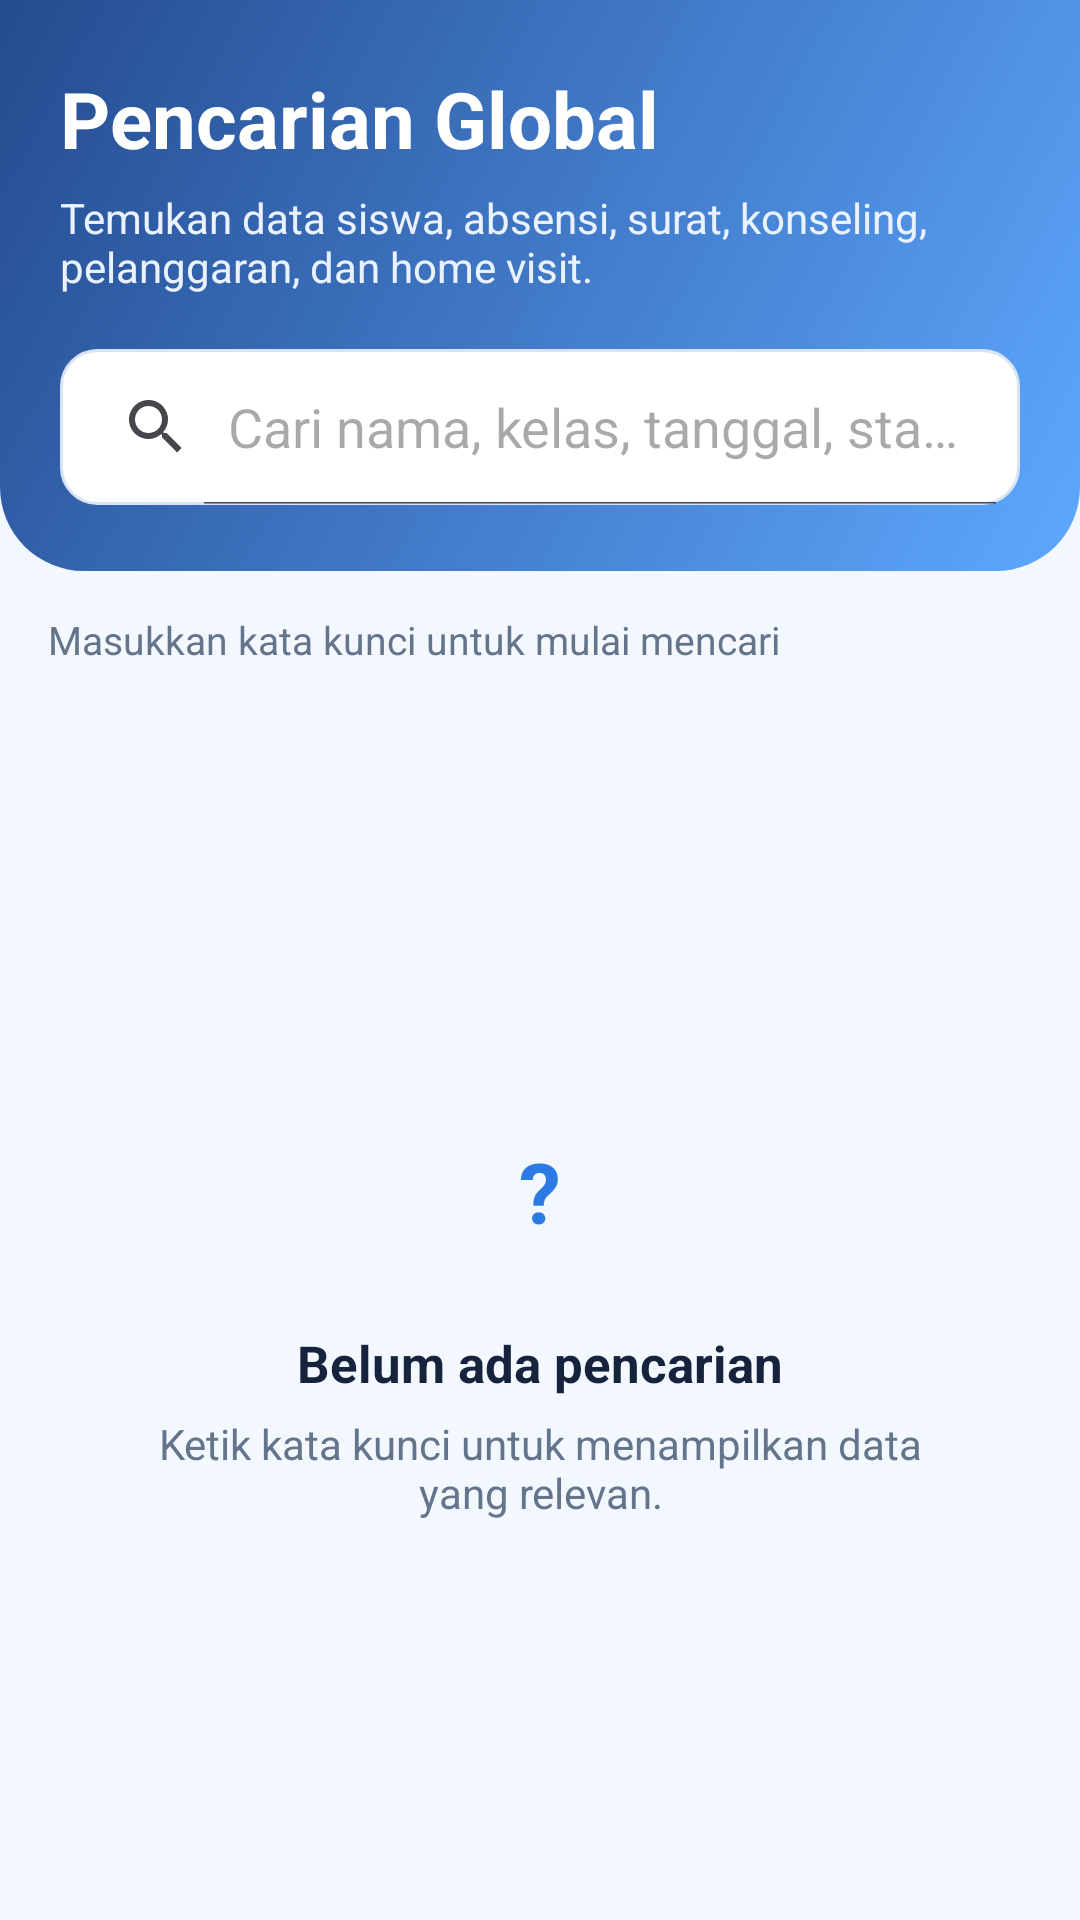

This screen was rendered from an Android layout file. Write that file and the resources it references.
<!-- AndroidManifest.xml: application theme Theme.SmartBK -->
<!-- res/layout/activity_search.xml -->
<?xml version="1.0" encoding="utf-8"?>
<LinearLayout xmlns:android="http://schemas.android.com/apk/res/android"
    android:layout_width="match_parent"
    android:layout_height="match_parent"
    android:background="@color/background"
    android:orientation="vertical">

    <LinearLayout
        android:layout_width="match_parent"
        android:layout_height="wrap_content"
        android:background="@drawable/bg_search_header"
        android:orientation="vertical"
        android:paddingStart="20dp"
        android:paddingTop="22dp"
        android:paddingEnd="20dp"
        android:paddingBottom="22dp">

        <TextView
            android:layout_width="wrap_content"
            android:layout_height="wrap_content"
            android:text="Pencarian Global"
            android:textColor="@android:color/white"
            android:textSize="26sp"
            android:textStyle="bold" />

        <TextView
            android:layout_width="match_parent"
            android:layout_height="wrap_content"
            android:layout_marginTop="6dp"
            android:text="Temukan data siswa, absensi, surat, konseling, pelanggaran, dan home visit."
            android:textColor="#EAF2FF"
            android:textSize="14sp" />

        <SearchView
            android:id="@+id/searchView"
            android:layout_width="match_parent"
            android:layout_height="52dp"
            android:layout_marginTop="18dp"
            android:background="@drawable/bg_search_input"
            android:iconifiedByDefault="false"
            android:queryHint="Cari nama, kelas, tanggal, status..." />

    </LinearLayout>

    <LinearLayout
        android:layout_width="match_parent"
        android:layout_height="0dp"
        android:layout_weight="1"
        android:orientation="vertical"
        android:paddingStart="16dp"
        android:paddingTop="14dp"
        android:paddingEnd="16dp">

        <TextView
            android:id="@+id/txtInfoHasil"
            android:layout_width="match_parent"
            android:layout_height="wrap_content"
            android:text="Masukkan kata kunci untuk mulai mencari"
            android:textColor="@color/text_gray"
            android:textSize="13sp" />

        <FrameLayout
            android:layout_width="match_parent"
            android:layout_height="0dp"
            android:layout_marginTop="10dp"
            android:layout_weight="1">

            <ListView
                android:id="@+id/listHasil"
                android:layout_width="match_parent"
                android:layout_height="match_parent"
                android:cacheColorHint="@android:color/transparent"
                android:clipToPadding="false"
                android:divider="@android:color/transparent"
                android:dividerHeight="10dp"
                android:listSelector="@android:color/transparent"
                android:paddingBottom="16dp" />

            <LinearLayout
                android:id="@+id/emptyState"
                android:layout_width="match_parent"
                android:layout_height="match_parent"
                android:gravity="center"
                android:orientation="vertical"
                android:padding="28dp">

                <TextView
                    android:layout_width="64dp"
                    android:layout_height="64dp"
                    android:background="@drawable/bg_empty_icon"
                    android:gravity="center"
                    android:text="?"
                    android:textColor="@color/primary"
                    android:textSize="28sp"
                    android:textStyle="bold" />

                <TextView
                    android:id="@+id/txtEmptyTitle"
                    android:layout_width="wrap_content"
                    android:layout_height="wrap_content"
                    android:layout_marginTop="14dp"
                    android:text="Belum ada pencarian"
                    android:textColor="@color/text"
                    android:textSize="17sp"
                    android:textStyle="bold" />

                <TextView
                    android:id="@+id/txtEmptyMessage"
                    android:layout_width="match_parent"
                    android:layout_height="wrap_content"
                    android:layout_marginTop="6dp"
                    android:gravity="center"
                    android:text="Ketik kata kunci untuk menampilkan data yang relevan."
                    android:textColor="@color/text_gray"
                    android:textSize="14sp" />

            </LinearLayout>

        </FrameLayout>

    </LinearLayout>

</LinearLayout>
<!-- resources referenced by this layout -->
<resources>
  <color name="background">#F3F8FF</color>
  <color name="primary">#2C7BE5</color>
  <color name="text">#16233C</color>
  <color name="text_gray">#64748B</color>
  <!-- drawable bg_search_header (drawable) -->
  <shape xmlns:android="http://schemas.android.com/apk/res/android">
      <gradient
          android:angle="135"
          android:endColor="@color/warm_panel_dark"
          android:startColor="@color/warm_panel" />
      <corners
          android:bottomLeftRadius="28dp"
          android:bottomRightRadius="28dp" />
  </shape>
  <!-- drawable bg_search_input (drawable) -->
  <shape xmlns:android="http://schemas.android.com/apk/res/android">
      <solid android:color="@color/card" />
      <stroke
          android:width="1dp"
          android:color="@color/border" />
      <corners android:radius="12dp" />
  </shape>
  <style name="Theme.SmartBK" parent="Base.Theme.SmartBK" />
  <color name="warm_panel_dark">#244B8F</color>
  <color name="warm_panel">#5EA8FF</color>
  <color name="card">#FFFFFF</color>
  <color name="border">#D6E4F4</color>
  <style name="Base.Theme.SmartBK" parent="Theme.Material3.DayNight.NoActionBar">
          
          
      </style>
</resources>
